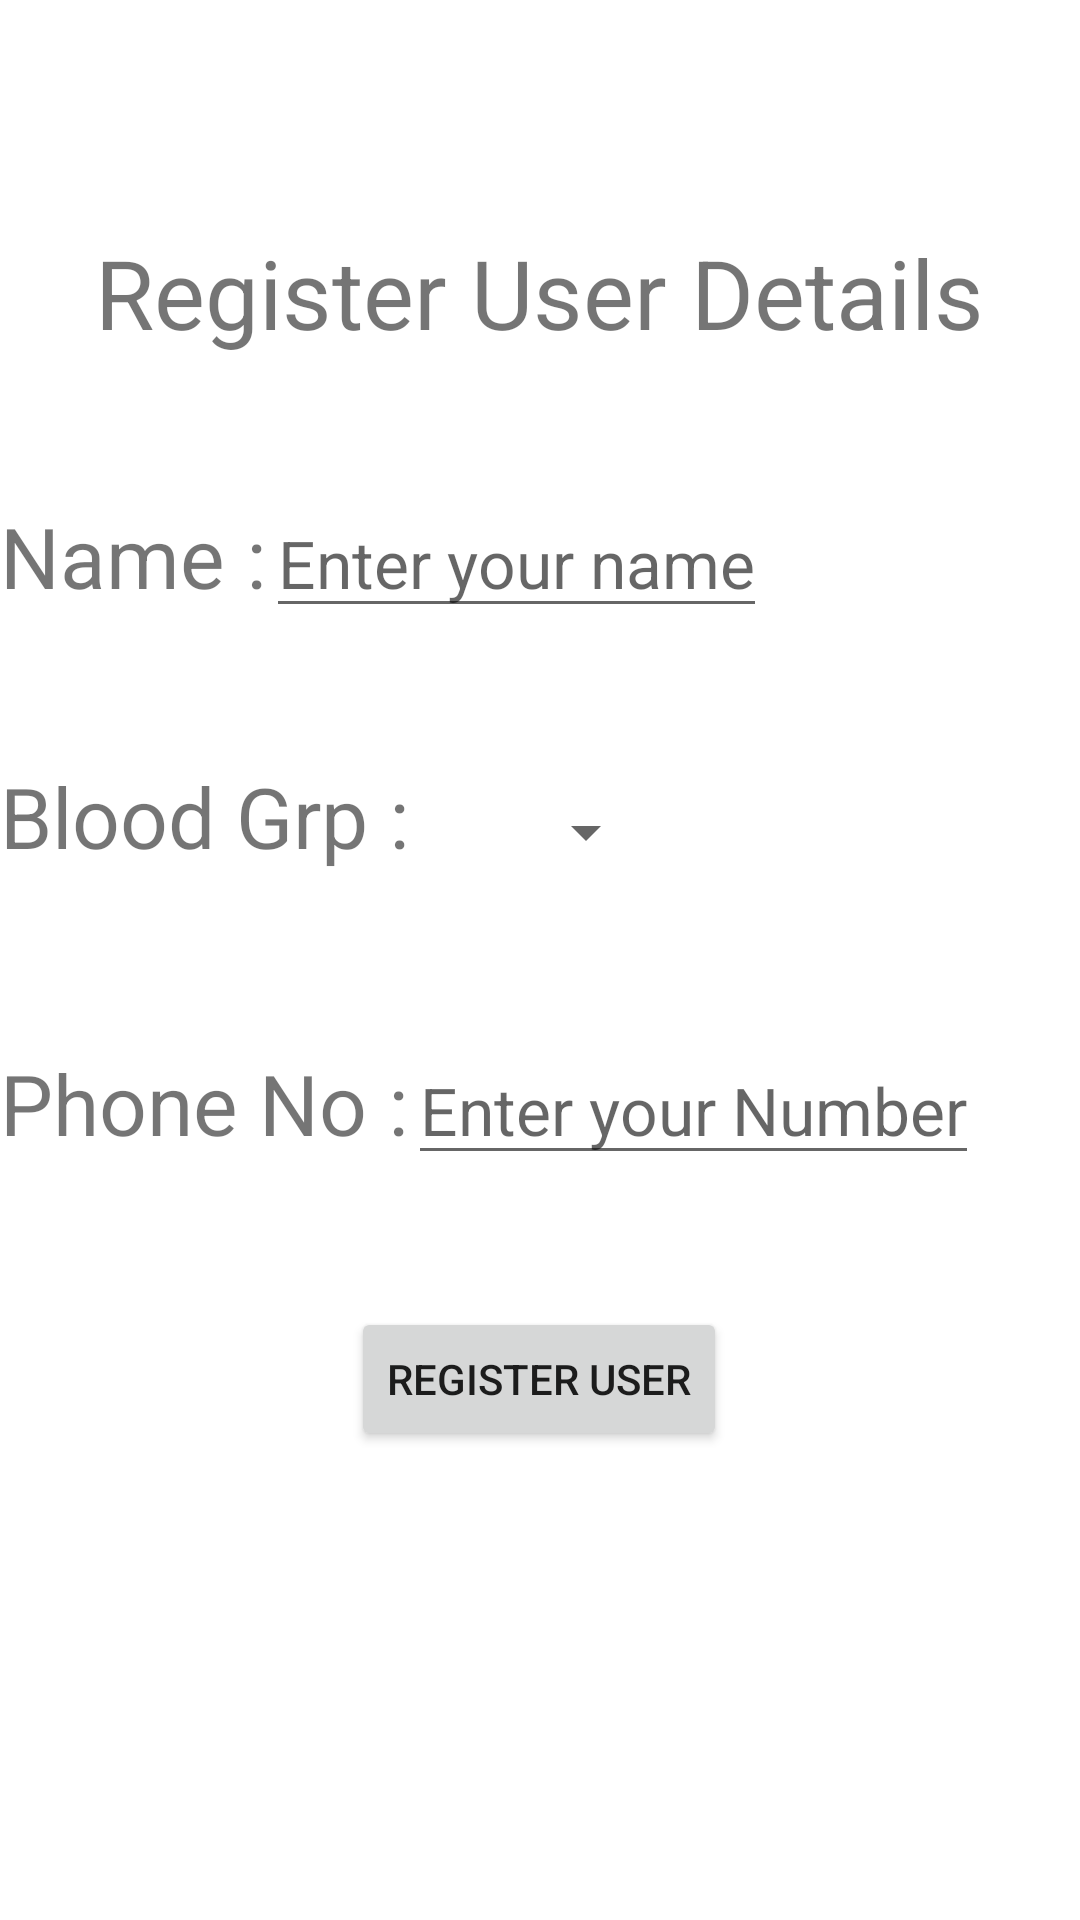

Here is an Android app screen rendered from its layout file. Give the layout XML and the strings, colors and styles it references.
<!-- AndroidManifest.xml: application theme Theme.Shelp -->
<!-- res/layout/user_reg.xml -->
<?xml version="1.0" encoding="utf-8"?>
<androidx.constraintlayout.widget.ConstraintLayout xmlns:android="http://schemas.android.com/apk/res/android"
    xmlns:app="http://schemas.android.com/apk/res-auto"
    xmlns:tools="http://schemas.android.com/tools"
    android:layout_width="match_parent"
    android:layout_height="match_parent">

    <TextView
        android:id="@+id/title"
        android:layout_width="wrap_content"
        android:layout_height="wrap_content"
        android:layout_marginTop="76dp"
        android:text="Register User Details"
        android:textSize="32sp"
        app:layout_constraintEnd_toEndOf="parent"
        app:layout_constraintHorizontal_bias="0.498"
        app:layout_constraintStart_toStartOf="parent"
        app:layout_constraintTop_toTopOf="parent" />


    <LinearLayout
        android:id="@+id/linearLayout3"
        android:layout_width="match_parent"
        android:layout_height="wrap_content"
        android:layout_marginTop="44dp"
        android:orientation="horizontal"
        app:layout_constraintEnd_toEndOf="parent"
        app:layout_constraintHorizontal_bias="0.0"
        app:layout_constraintStart_toStartOf="parent"
        app:layout_constraintTop_toBottomOf="@+id/title">

        <TextView
            android:id="@+id/reg_name"
            android:layout_width="wrap_content"
            android:layout_height="wrap_content"
            android:text="@string/View_name"
            android:textSize="28sp"
            app:layout_constraintEnd_toEndOf="parent"
            app:layout_constraintHorizontal_bias="0.076"
            app:layout_constraintStart_toStartOf="parent"
            tools:layout_editor_absoluteY="153dp" />

        <EditText
            android:id="@+id/reg_ed_name"
            android:layout_width="wrap_content"
            android:layout_height="wrap_content"
            android:hint="Enter your name"
            android:inputType="textCapSentences|textAutoCorrect"
            android:textSize="22sp"
            app:layout_constraintEnd_toEndOf="parent"
            app:layout_constraintHorizontal_bias="0.576"
            app:layout_constraintStart_toStartOf="parent"
            tools:layout_editor_absoluteY="153dp" />
    </LinearLayout>

    <LinearLayout
        android:id="@+id/linearLayout4"
        android:layout_width="match_parent"
        android:layout_height="wrap_content"
        android:layout_marginTop="44dp"
        android:orientation="horizontal"
        app:layout_constraintEnd_toEndOf="parent"
        app:layout_constraintHorizontal_bias="0.0"
        app:layout_constraintStart_toStartOf="parent"
        app:layout_constraintTop_toBottomOf="@+id/linearLayout3">

        <TextView
            android:id="@+id/reg_bloodgp"
            android:layout_width="wrap_content"
            android:layout_height="wrap_content"
            android:text="@string/View_bgp"
            android:textSize="28sp"
            app:layout_constraintEnd_toEndOf="parent"
            app:layout_constraintHorizontal_bias="0.076"
            app:layout_constraintStart_toStartOf="parent"
            tools:layout_editor_absoluteY="153dp" />

        <Spinner
            android:id="@+id/reg_ed_bloodgp"
            android:layout_width="83dp"
            android:layout_height="48dp"
            android:hint="Enter your Blood Group"
            android:spinnerMode="dropdown"
            android:textSize="25sp"
            app:layout_constraintEnd_toEndOf="parent"
            app:layout_constraintHorizontal_bias="0.576"
            app:layout_constraintStart_toStartOf="parent"
            tools:layout_editor_absoluteY="153dp" />
    </LinearLayout>

    <LinearLayout
        android:id="@+id/linearLayout5"
        android:layout_width="match_parent"
        android:layout_height="wrap_content"
        android:layout_marginTop="44dp"
        android:orientation="horizontal"
        app:layout_constraintEnd_toEndOf="parent"
        app:layout_constraintHorizontal_bias="0.0"
        app:layout_constraintStart_toStartOf="parent"
        app:layout_constraintTop_toBottomOf="@+id/linearLayout4">

        <TextView
            android:id="@+id/reg_phn"
            android:layout_width="wrap_content"
            android:layout_height="wrap_content"
            android:text="@string/View_phn"
            android:textSize="28sp"
            app:layout_constraintEnd_toEndOf="parent"
            app:layout_constraintHorizontal_bias="0.076"
            app:layout_constraintStart_toStartOf="parent"
            tools:layout_editor_absoluteY="153dp" />

        <EditText
            android:id="@+id/reg_ed_phn"
            android:layout_width="wrap_content"
            android:layout_height="wrap_content"
            android:hint="Enter your Number"
            android:inputType="phone"
            android:textSize="22sp"
            app:layout_constraintEnd_toEndOf="parent"
            app:layout_constraintHorizontal_bias="0.576"
            app:layout_constraintStart_toStartOf="parent"
            tools:layout_editor_absoluteY="153dp" />
    </LinearLayout>

    <Button
        android:id="@+id/reg_registerbtn"
        android:layout_width="wrap_content"
        android:layout_height="wrap_content"
        android:layout_marginTop="44dp"
        android:text="Register User"
        app:layout_constraintEnd_toEndOf="parent"
        app:layout_constraintHorizontal_bias="0.498"
        app:layout_constraintStart_toStartOf="parent"
        app:layout_constraintTop_toBottomOf="@+id/linearLayout5" />
</androidx.constraintlayout.widget.ConstraintLayout>
<!-- resources referenced by this layout -->
<resources>
  <string name="View_bgp">Blood Grp :</string>
  <string name="View_name">Name :</string>
  <string name="View_phn">Phone No :</string>
  <style name="Theme.Shelp" parent="Theme.MaterialComponents.DayNight.DarkActionBar">
          
          <item name="colorPrimary">@color/purple_500</item>
          <item name="colorPrimaryVariant">@color/purple_700</item>
          <item name="colorOnPrimary">@color/white</item>
          
          <item name="colorSecondary">@color/teal_200</item>
          <item name="colorSecondaryVariant">@color/teal_700</item>
          <item name="colorOnSecondary">@color/black</item>
          
          <item name="android:statusBarColor">?attr/colorPrimaryVariant</item>
          
      </style>
  <!-- not gathered from this repository: default colours our renderer supplied (Android Studio template values) -->
  <color name="purple_500">#FF6200EE</color>
  <color name="purple_700">#FF3700B3</color>
  <color name="teal_200">#FF03DAC5</color>
  <color name="teal_700">#FF018786</color>
  <color name="black">#FF000000</color>
  <color name="white">#FFFFFFFF</color>
</resources>
